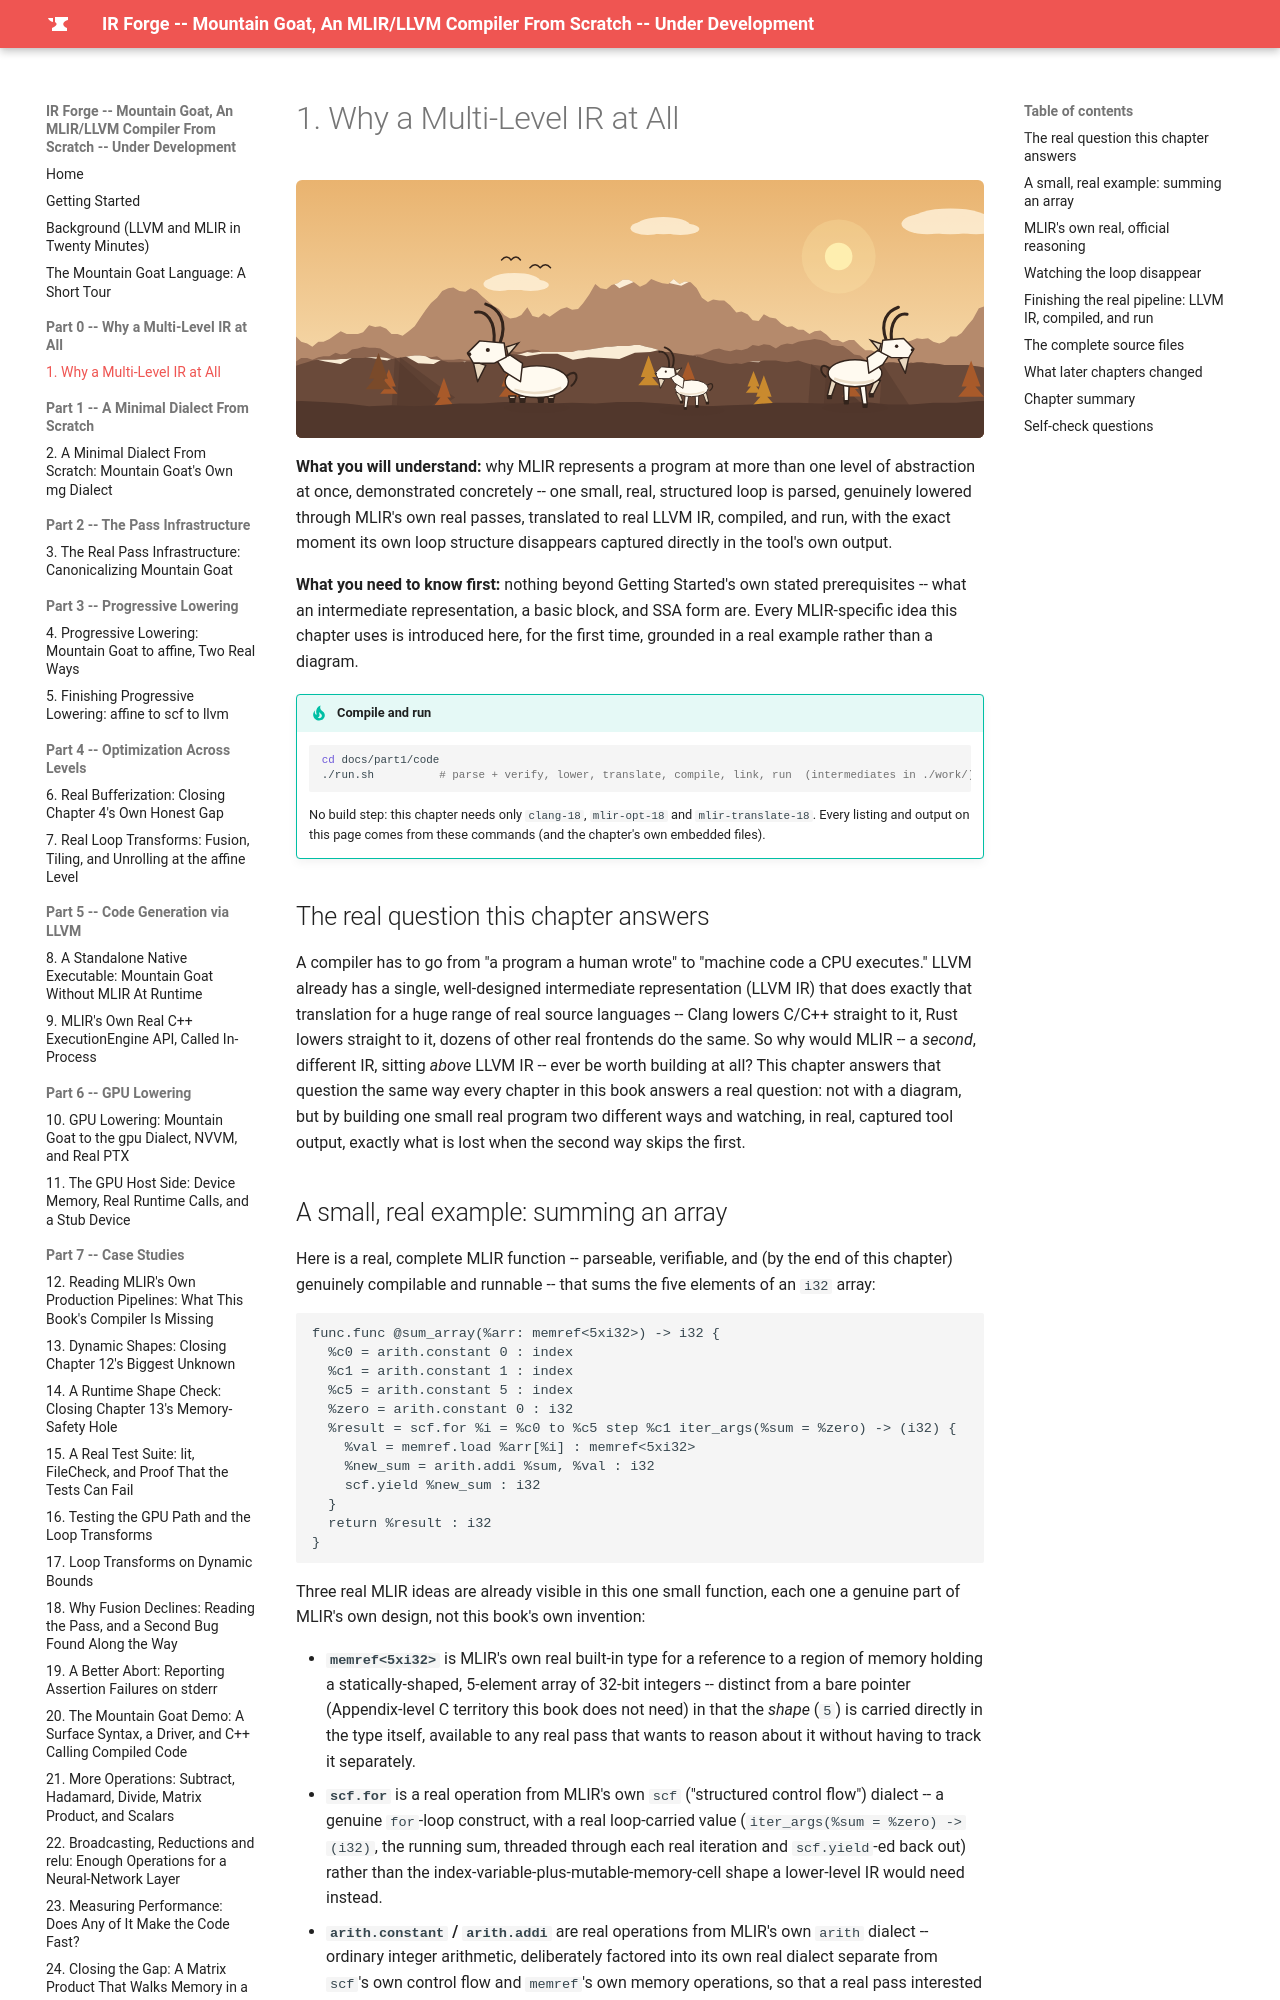

repository: MaximumBeings/ir_forge_compiler_from_scratch · page: part1/01-why-a-multi-level-ir-at-all/index.html · generator: mkdocs

# 1. Why a Multi-Level IR at All

![Mountain goats on the mountain in autumn](../assets/goats/ch-01.svg){ style="display:block;margin:0 auto;max-width:100%;height:auto;border-radius:6px" }

**What you will understand:** why MLIR represents a program at more than one level of abstraction at once, demonstrated concretely -- one small, real, structured loop is parsed, genuinely lowered through MLIR's own real passes, translated to real LLVM IR, compiled, and run, with the exact moment its own loop structure disappears captured directly in the tool's own output.

**What you need to know first:** nothing beyond Getting Started's own stated prerequisites -- what an intermediate representation, a basic block, and SSA form are. Every MLIR-specific idea this chapter uses is introduced here, for the first time, grounded in a real example rather than a diagram.

!!! tip "Compile and run"
    ```sh
    cd docs/part1/code
    ./run.sh          # parse + verify, lower, translate, compile, link, run  (intermediates in ./work/)
    ```
    No build step: this chapter needs only `clang-18`, `mlir-opt-18` and `mlir-translate-18`. Every listing and output on this page comes from these commands (and the chapter's own embedded files).


## The real question this chapter answers

A compiler has to go from "a program a human wrote" to "machine code a CPU executes." LLVM already has a single, well-designed intermediate representation (LLVM IR) that does exactly that translation for a huge range of real source languages -- Clang lowers C/C++ straight to it, Rust lowers straight to it, dozens of other real frontends do the same. So why would MLIR -- a *second*, different IR, sitting *above* LLVM IR -- ever be worth building at all? This chapter answers that question the same way every chapter in this book answers a real question: not with a diagram, but by building one small real program two different ways and watching, in real, captured tool output, exactly what is lost when the second way skips the first.
